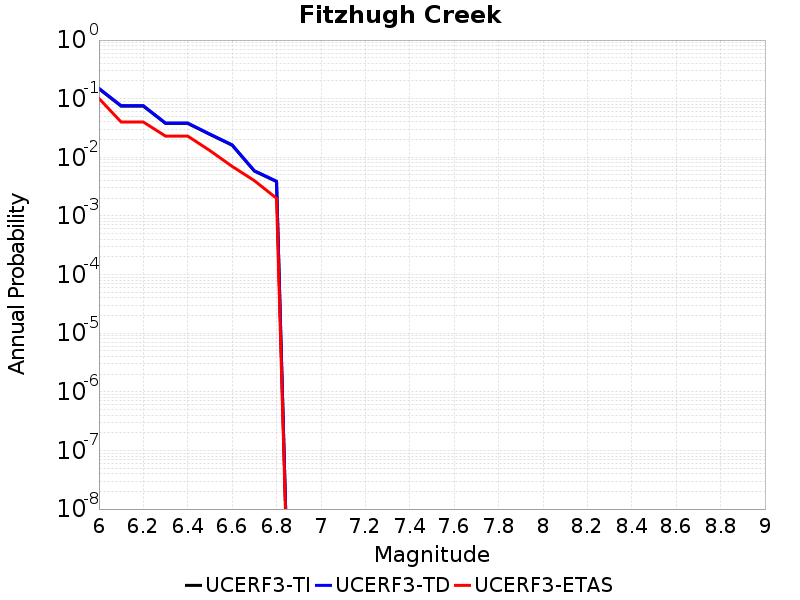

The data file committed next to this chart (first rows):
Magnitude, UCERF3-TI Prob, UCERF3-TD Prob, UCERF3-ETAS Prob
6.0, 0.1473, 0.1505, 0.101
6.1, 0.07466, 0.07598, 0.04
6.2, 0.07466, 0.07598, 0.04
6.3, 0.03783, 0.03843, 0.023
6.4, 0.03783, 0.03843, 0.023
6.5, 0.02453, 0.02491, 0.013
6.6, 0.01607, 0.01633, 0.007
6.7, 0.005821, 0.005918, 0.004
6.8, 0.00385, 0.003916, 0.002
